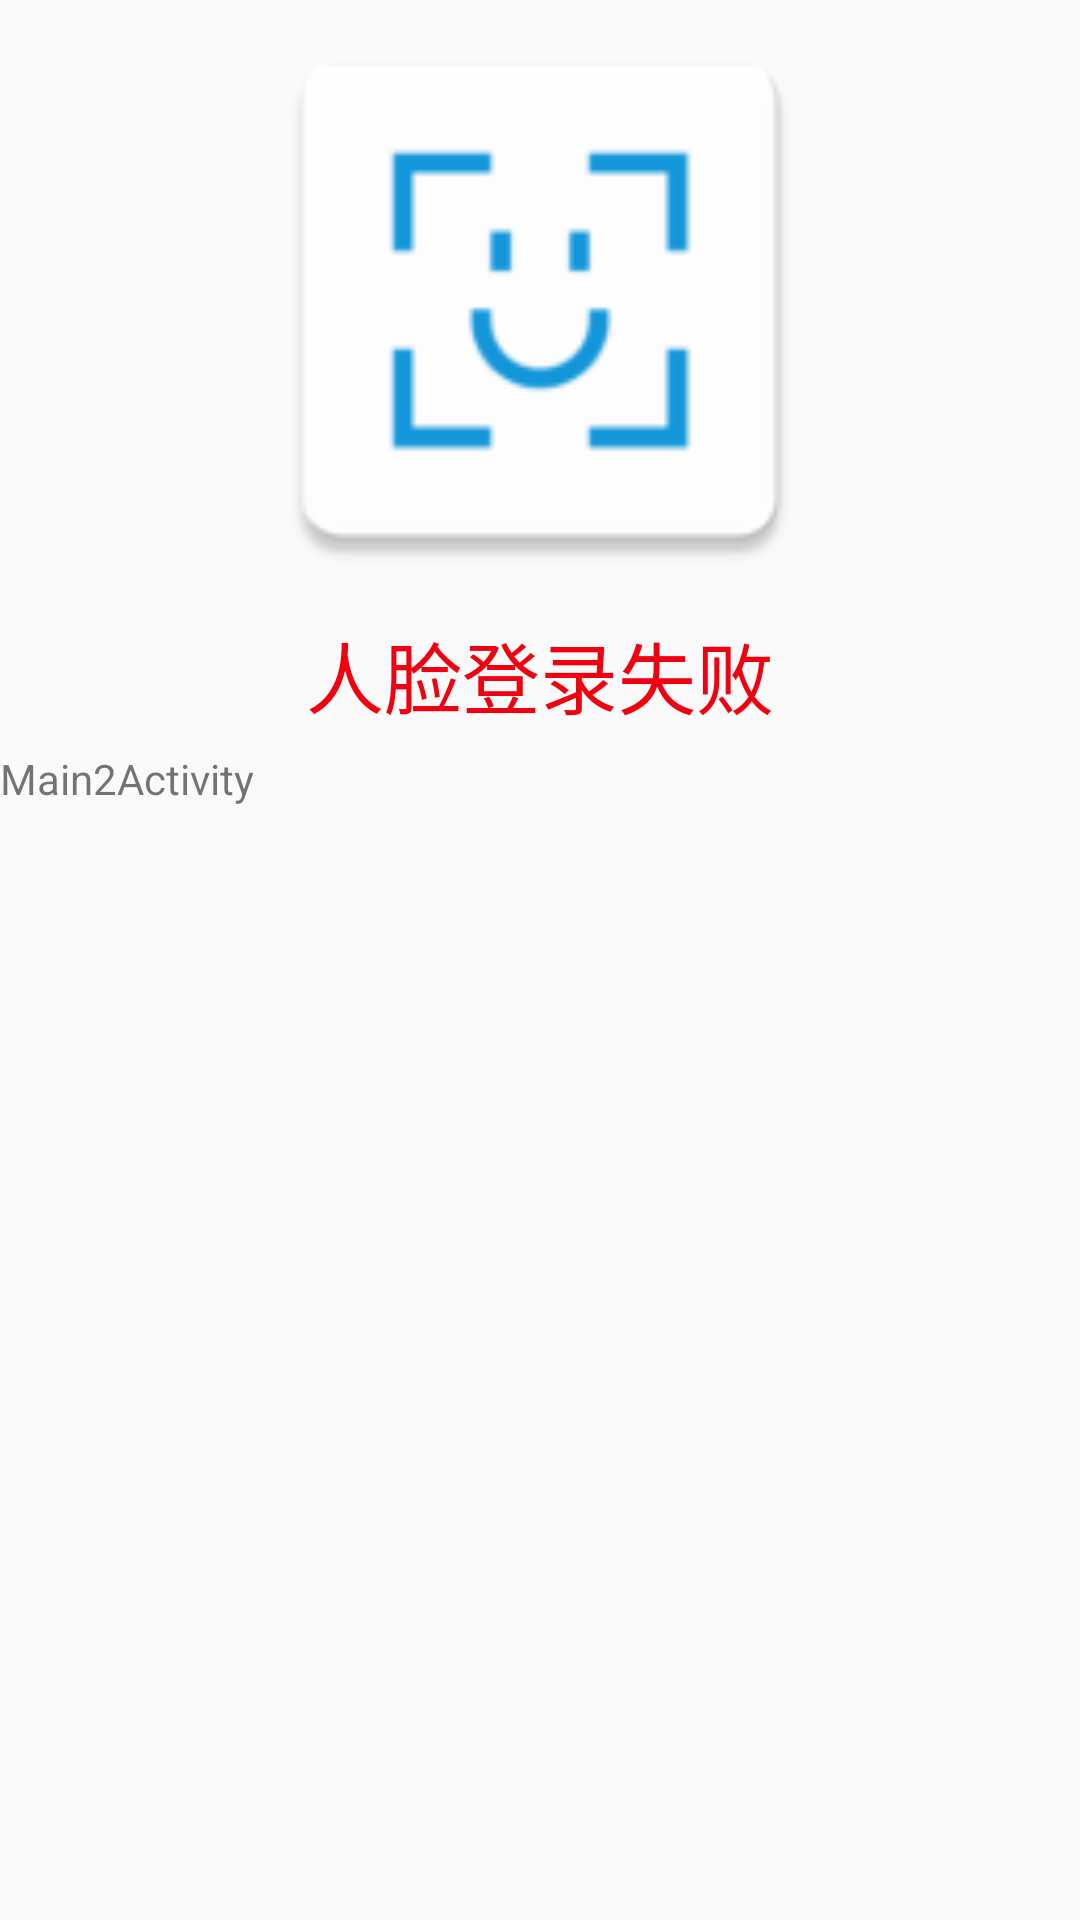

Produce the Android XML layout that renders to this screen, including the resource entries it uses.
<!-- AndroidManifest.xml: activity theme AppTheme.NoActionBar -->
<!-- res/layout/activity_main3.xml -->
<?xml version="1.0" encoding="utf-8"?>
<LinearLayout xmlns:android="http://schemas.android.com/apk/res/android"
    android:layout_width="match_parent"
    android:layout_height="match_parent"
    android:orientation="vertical"
    >

    <ImageView
        android:id="@+id/image_view"
        android:layout_width="match_parent"
        android:layout_height="200dp"
        android:src="@mipmap/ic_launcher" />

    <TextView
        android:id="@+id/text_view"
        android:layout_width="match_parent"
        android:layout_height="50dp"
        android:gravity="center"
        android:text="人脸登录失败"
        android:textColor="#f10010"
        android:textSize="26sp" />
    <TextView
        android:id="@+id/text_view2"
        android:layout_width="wrap_content"
        android:layout_height="match_parent"
        android:text="@string/title_activity_main2"/>
</LinearLayout>
<!-- resources referenced by this layout -->
<resources>
  <!-- mipmap ic_launcher: png bitmap (mipmap-hdpi, 1444 bytes) -->
  <string name="title_activity_main2">Main2Activity</string>
  <style name="AppTheme.NoActionBar">
          <item name="windowActionBar">false</item>
          <item name="windowNoTitle">true</item>
      </style>
</resources>
